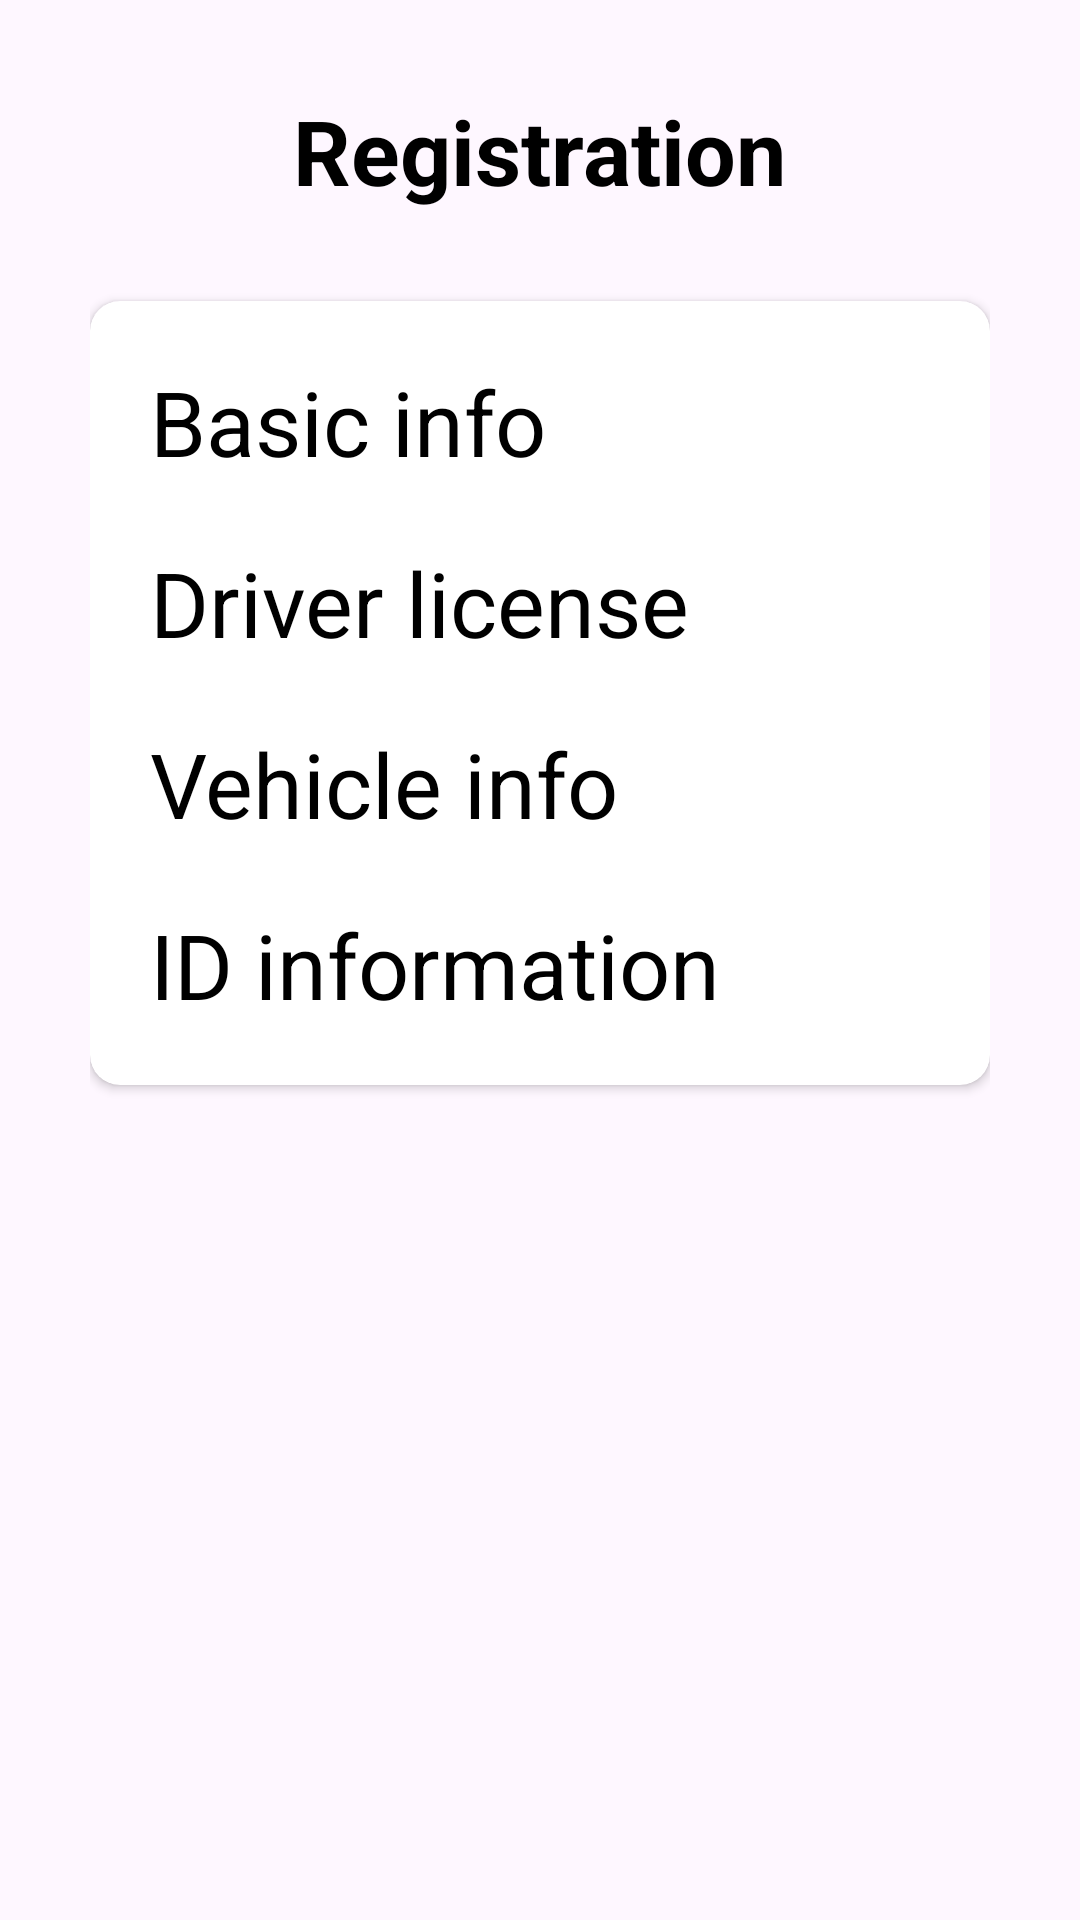

Here is an Android app screen rendered from its layout file. Give the layout XML and the strings, colors and styles it references.
<!-- AndroidManifest.xml: application theme Theme.RideSharing -->
<!-- res/layout/driver_registration.xml -->
<?xml version="1.0" encoding="utf-8"?>
<LinearLayout
    android:layout_width="match_parent"
    android:layout_height="match_parent"
    xmlns:android="http://schemas.android.com/apk/res/android"
    xmlns:app="http://schemas.android.com/apk/res-auto"
    android:orientation="vertical"
    android:padding="30sp">
    <TextView
        android:id="@+id/register"
        android:layout_width="wrap_content"
        android:layout_height="wrap_content"
        android:text="Registration"
        android:layout_gravity="center"
        android:textSize="30sp"
        android:textStyle="bold"
        android:textColor="@android:color/black" />
    <androidx.cardview.widget.CardView
        android:layout_width="match_parent"
        android:layout_height="wrap_content"
        android:layout_marginTop="30sp"
        app:cardCornerRadius="10sp">
        <LinearLayout
            android:layout_width="match_parent"
            android:layout_height="wrap_content"
            android:orientation="vertical"
            android:padding="20sp">
            <TextView
                android:layout_width="match_parent"
                android:layout_height="wrap_content"
                android:text="Basic info"
                android:id="@+id/txt_basic"
                android:textSize="30sp"
                android:textColor="@android:color/black"
                android:drawableRight="@drawable/baseline_arrow_forward_ios_24"
                android:drawablePadding="8dp"
                />
            <TextView
                android:layout_width="match_parent"
                android:layout_height="wrap_content"
                android:text="Driver license"
                android:id="@+id/txt_license"
                android:textSize="30sp"
                android:textColor="@android:color/black"
                android:drawableRight="@drawable/baseline_arrow_forward_ios_24"
                android:drawablePadding="8dp"
                android:layout_marginTop="20sp"/>
            <TextView
                android:layout_width="match_parent"
                android:layout_height="wrap_content"
                android:text="Vehicle info"
                android:id="@+id/txt_vehicleinfo"
                android:textSize="30sp"
                android:textColor="@android:color/black"
                android:drawableRight="@drawable/baseline_arrow_forward_ios_24"
                android:drawablePadding="8dp"
                android:layout_marginTop="20sp"/>
            <TextView
                android:layout_width="match_parent"
                android:layout_height="wrap_content"
                android:text="ID information"
                android:id="@+id/txt_idinfo"
                android:textSize="30sp"
                android:textColor="@android:color/black"
                android:drawableRight="@drawable/baseline_arrow_forward_ios_24"
                android:tint="#2E5DA5"
                android:drawablePadding="8dp"
                android:layout_marginTop="20sp"/>
        </LinearLayout>
    </androidx.cardview.widget.CardView>

</LinearLayout>
<!-- resources referenced by this layout -->
<resources>
  <style name="Theme.RideSharing" parent="Theme.Material3.DayNight.NoActionBar">
  
          
          <item name="colorPrimary">@color/primaryColor</item>
          <item name="colorPrimaryVariant">@color/primaryDarkColor</item>
          <item name="colorOnPrimary">@color/primaryTextColor</item>
          
          <item name="colorSecondary">@color/secondaryColor</item>
          <item name="colorSecondaryVariant">@color/secondaryDarkColor</item>
          <item name="colorOnSecondary">@color/secondaryTextColor</item>
          
  
          
          <item name="toolbarStyle">@style/MyCustomToolbar</item>
          <item name="alertDialogStyle">@style/ThemeOverlay.App.MaterialAlertDialog</item>
          <item name="windowActionModeOverlay">true</item>
          
  
          
  
  
          
          <item name="actionBarTheme">@style/ThemeOverlay.Material3.Dark.ActionBar</item>
          
          <item name="popupMenuBackground">@color/primaryColor</item>
          <item name="android:windowLightStatusBar">true</item>
  
          <item name="android:statusBarColor">@color/green_main</item>
          
  
  
          
  
      </style>
  <color name="primaryColor">#FFFFFF</color>
  <color name="primaryDarkColor">#F8F7F7</color>
  <color name="primaryTextColor">@color/white</color>
  <color name="secondaryColor">#2EC4B6</color>
  <color name="secondaryDarkColor">#00b686</color>
  <color name="secondaryTextColor">#000000</color>
  <style name="MyCustomToolbar" parent="Widget.Material3.Toolbar">
          <item name="materialThemeOverlay">@style/ThemeOverlay.App</item>
          <item name="actionBarTheme">@style/ThemeOverlay.Material3.Dark.ActionBar</item>
  
  
      </style>
  <style name="ThemeOverlay.App.MaterialAlertDialog" parent="ThemeOverlay.Material3.MaterialAlertDialog">
          <item name="colorPrimary">@color/black</item>
          <item name="colorSecondary">@color/black</item>
          <item name="colorSurface">@color/green_button</item>
          <item name="colorOnSurface">@color/blue_button</item>
          <item name="colorSurfaceContainerHigh">@color/blue_button</item>
  
          <item name="alertDialogStyle">@style/MaterialAlertDialog.App</item>
          <item name="materialAlertDialogTitleTextStyle">@style/MaterialAlertDialog.App.Title.Text
          </item>
          <item name="buttonBarPositiveButtonStyle">@style/Widget.App.Button</item>
          <item name="buttonBarNegativeButtonStyle">@style/Widget.App.Button</item>
      </style>
  <color name="green_main">#2EC4B6</color>
  <color name="white">#FFFFFF</color>
  <style name="ThemeOverlay.App" parent="">
          <item name="colorSurface">@color/green_main</item>
          <item name="colorOnSurface">@color/primaryDarkColor</item>
      </style>
  <color name="black">#FF000000</color>
  <color name="green_button">#039487</color>
  <color name="blue_button">#4681F4</color>
  <style name="MaterialAlertDialog.App" parent="MaterialAlertDialog.Material3">
          <item name="shapeAppearance">@style/ShapeAppearance.App.MediumComponent</item>
  
  
  
  
  
      </style>
  <style name="MaterialAlertDialog.App.Title.Text" parent="MaterialAlertDialog.Material3.Title.Text">
          <item name="android:textColor">@color/blue_button</item>
      </style>
  <style name="Widget.App.Button" parent="Widget.Material3.Button.TextButton.Dialog">
          <item name="android:textColor">@color/darkGray</item>
      </style>
  <style name="ShapeAppearance.App.MediumComponent" parent="ShapeAppearance.Material3.MediumComponent">
  
          <item name="cornerSize">8dp</item>
          <item name="cornerRadius">8dp</item>
      </style>
  <color name="darkGray">#F0212121</color>
</resources>
